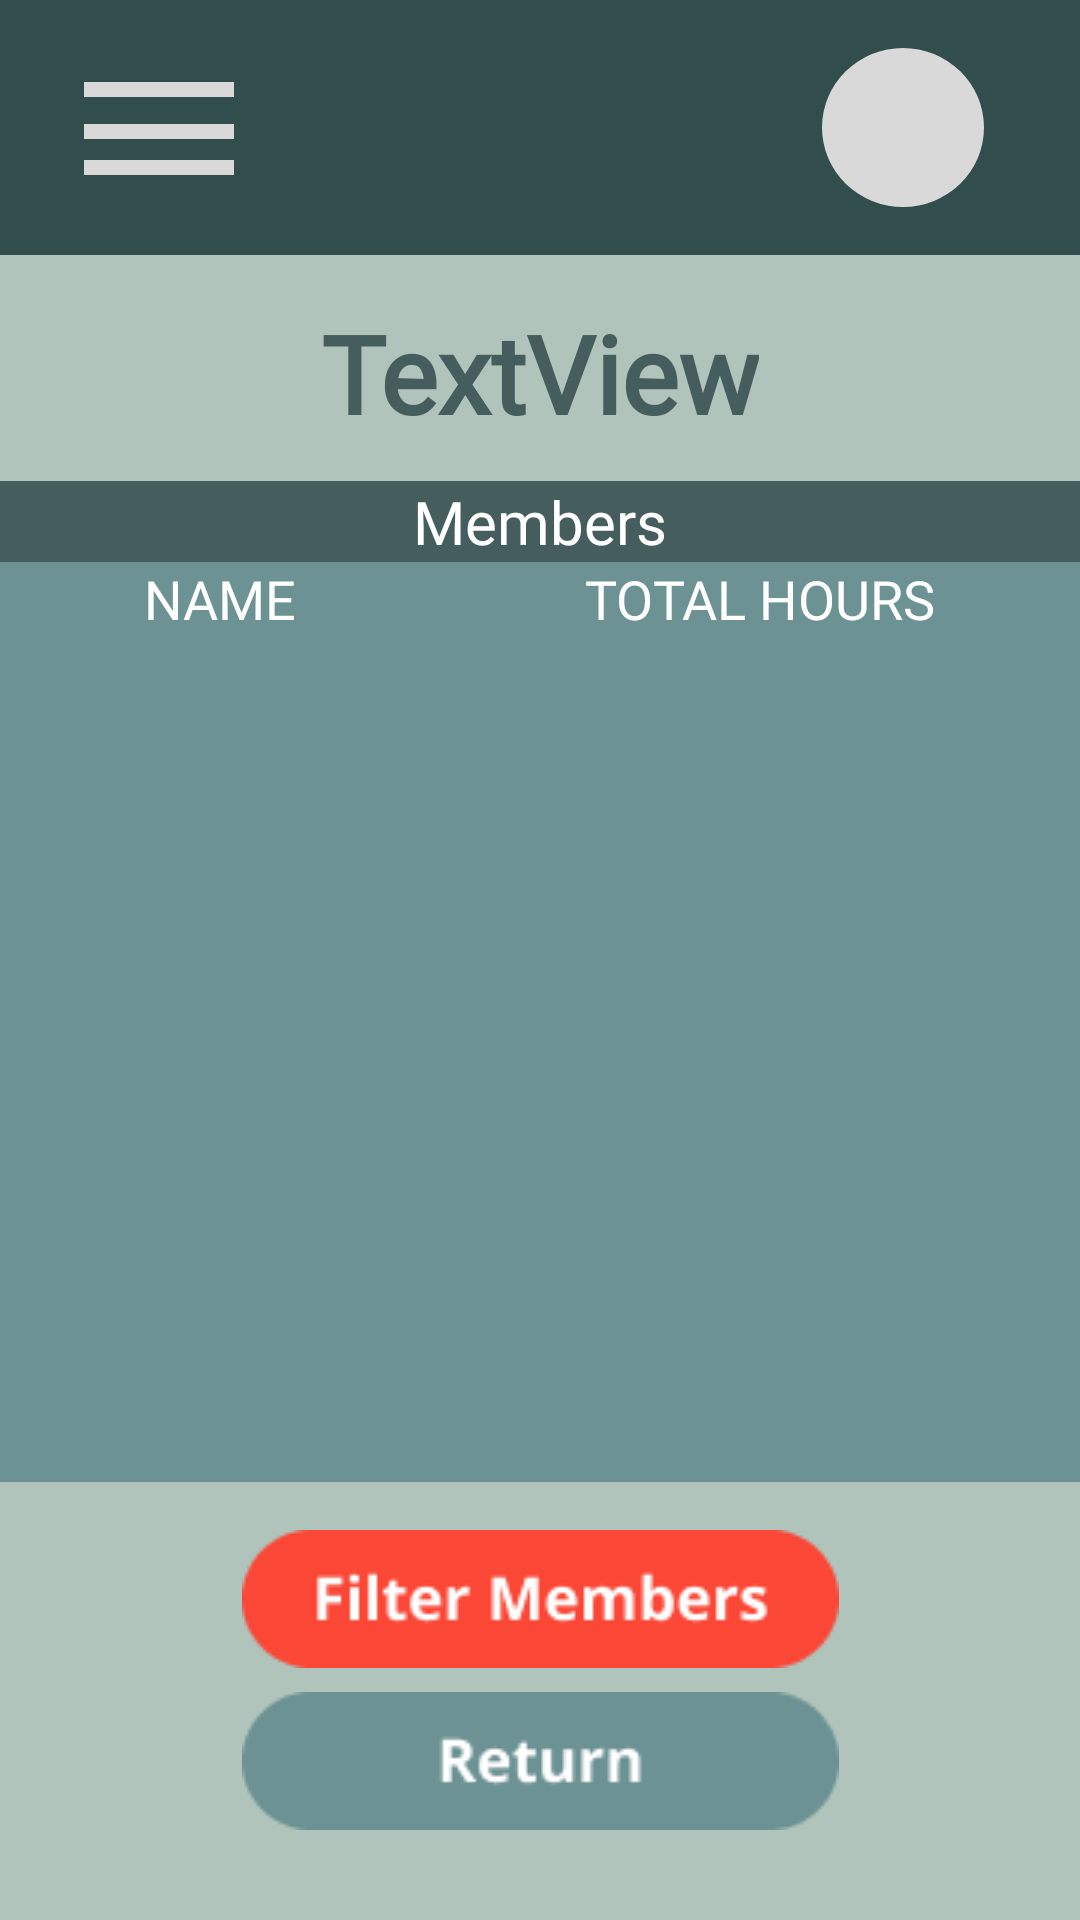

Produce the Android XML layout that renders to this screen, including the resource entries it uses.
<!-- AndroidManifest.xml: application theme Theme.LOVELink -->
<!-- res/layout/members_page.xml -->
<?xml version="1.0" encoding="utf-8"?>
<androidx.constraintlayout.widget.ConstraintLayout xmlns:android="http://schemas.android.com/apk/res/android"
    xmlns:app="http://schemas.android.com/apk/res-auto"
    xmlns:tools="http://schemas.android.com/tools"
    android:layout_width="match_parent"
    android:layout_height="match_parent"
    android:background="#B0C4BB">

    <TextView
        android:id="@+id/committeeName"
        android:layout_width="wrap_content"
        android:layout_height="wrap_content"
        android:layout_marginTop="100dp"
        android:fontFamily="@font/arvo"
        android:text="TextView"
        android:textColor="#465D5D"
        android:textSize="36sp"
        android:textStyle="bold"
        app:layout_constraintEnd_toEndOf="parent"
        app:layout_constraintStart_toStartOf="parent"
        app:layout_constraintTop_toTopOf="parent" />

    <LinearLayout
        android:id="@+id/linearLayout3"
        android:layout_width="0dp"
        android:layout_height="0dp"
        android:layout_marginTop="12dp"
        android:layout_marginBottom="16dp"
        android:background="#6C9293"
        android:orientation="vertical"
        app:layout_constraintBottom_toTopOf="@+id/filterMembersbtn"
        app:layout_constraintEnd_toEndOf="parent"
        app:layout_constraintStart_toStartOf="parent"
        app:layout_constraintTop_toBottomOf="@+id/committeeName">

        <TextView
            android:id="@+id/textView2"
            android:layout_width="match_parent"
            android:layout_height="wrap_content"
            android:background="#465D5D"
            android:fontFamily="@font/arvo"
            android:text="Members"
            android:textAlignment="center"
            android:textColor="#FFFF"
            android:textSize="20sp" />

        <LinearLayout
            android:layout_width="match_parent"
            android:layout_height="wrap_content"
            android:orientation="horizontal">

            <TextView
                android:id="@+id/name_header_tv"
                android:layout_width="wrap_content"
                android:layout_height="match_parent"
                android:layout_weight="1"
                android:fontFamily="@font/arvo"
                android:text="NAME"
                android:textAlignment="center"
                android:textColor="#FFFF"
                android:textSize="18sp" />

            <TextView
                android:id="@+id/totalHoursHeader"
                android:layout_width="wrap_content"
                android:layout_height="match_parent"
                android:layout_weight="1"
                android:fontFamily="@font/arvo"
                android:text="TOTAL HOURS"
                android:textAlignment="center"
                android:textColor="#FFFF"
                android:textSize="18sp" />
        </LinearLayout>

        <androidx.recyclerview.widget.RecyclerView
            android:id="@+id/membersRecyclerView"
            android:layout_width="match_parent"
            android:layout_height="match_parent" />

    </LinearLayout>

    <ImageView
        android:id="@+id/filterMembersbtn"
        android:layout_width="wrap_content"
        android:layout_height="wrap_content"
        android:layout_marginBottom="8dp"
        app:layout_constraintBottom_toTopOf="@+id/returnbtn"
        app:layout_constraintEnd_toEndOf="parent"
        app:layout_constraintStart_toStartOf="parent"
        app:srcCompat="@drawable/filter_mbr_btn" />

    <ImageView
        android:id="@+id/returnbtn"
        android:layout_width="wrap_content"
        android:layout_height="wrap_content"
        android:layout_marginBottom="30dp"
        app:layout_constraintBottom_toBottomOf="parent"
        app:layout_constraintEnd_toEndOf="parent"
        app:layout_constraintStart_toStartOf="parent"
        app:srcCompat="@drawable/returnbtn_view_members_page" />

    <include
        android:id="@+id/navbar"
        layout="@layout/page_header"
        tools:layout_editor_absoluteX="125dp"
        tools:layout_editor_absoluteY="1dp" />

    <FrameLayout
        android:id="@+id/dialogFilterMembersContainer"
        android:layout_width="match_parent"
        android:layout_height="match_parent"
        android:background="#99000000"
        android:visibility="gone"
        app:layout_constraintBottom_toBottomOf="parent"
        app:layout_constraintEnd_toEndOf="parent"
        app:layout_constraintStart_toStartOf="parent"
        app:layout_constraintTop_toTopOf="parent"
        tools:visibility="visible">

        <include
            android:id="@+id/filter_members_dialog"
            layout="@layout/dialog_filter_members"
            android:layout_width="match_parent"
            android:layout_height="wrap_content"
            android:layout_gravity="center"
            android:layout_margin="32dp" />
    </FrameLayout>

</androidx.constraintlayout.widget.ConstraintLayout>
<!-- res/layout/page_header.xml (included above) -->
<?xml version="1.0" encoding="utf-8"?>
<androidx.constraintlayout.widget.ConstraintLayout xmlns:android="http://schemas.android.com/apk/res/android"
    xmlns:app="http://schemas.android.com/apk/res-auto"
    xmlns:tools="http://schemas.android.com/tools"
    android:layout_width="match_parent"
    android:layout_height="wrap_content"
    tools:visibility="visible">

    <androidx.constraintlayout.widget.ConstraintLayout
        android:id="@+id/nav_bar_container_cns"
        android:layout_width="match_parent"
        android:layout_height="wrap_content"
        android:background="#314E4C"
        app:layout_constraintEnd_toEndOf="parent"
        app:layout_constraintHorizontal_bias="0.0"
        app:layout_constraintStart_toStartOf="parent"
        app:layout_constraintTop_toTopOf="parent"
        tools:ignore="UnknownIdInLayout">

        <ImageButton
            android:id="@+id/menu_icon_nav_imgbtn"
            android:layout_width="50dp"
            android:layout_height="40dp"
            android:layout_marginStart="28dp"
            android:layout_marginTop="18dp"
            android:layout_marginBottom="18dp"
            android:background="#00FFFFFF"
            app:layout_constraintBottom_toBottomOf="parent"
            app:layout_constraintStart_toStartOf="parent"
            app:layout_constraintTop_toTopOf="parent"
            app:srcCompat="@drawable/menubtn" />

        <ImageButton
            android:id="@+id/pfp_holder_imgbtn"
            android:layout_width="wrap_content"
            android:layout_height="wrap_content"
            android:layout_marginTop="16dp"
            android:layout_marginEnd="32dp"
            android:layout_marginBottom="16dp"
            android:layout_weight="1"
            android:background="#00FFFFFF"
            app:layout_constraintBottom_toBottomOf="parent"
            app:layout_constraintEnd_toEndOf="parent"
            app:layout_constraintTop_toTopOf="parent"
            app:srcCompat="@drawable/pfp_icon_holder" />

    </androidx.constraintlayout.widget.ConstraintLayout>

    <LinearLayout
        android:id="@+id/nav_bar_container_lnr"
        android:layout_width="match_parent"
        android:layout_height="wrap_content"
        android:orientation="vertical"
        app:layout_constraintTop_toBottomOf="@+id/nav_bar_container_cns"
        tools:layout_editor_absoluteX="0dp"
        tools:visibility="gone"
        android:visibility="gone">

        
        <ImageView
            android:id="@+id/nav_home_btn"
            android:layout_width="match_parent"
            android:layout_height="wrap_content"
            android:adjustViewBounds="true"
            app:srcCompat="@drawable/nav_home_btn" />

        <ImageView
            android:id="@+id/nav_acts_btn"
            android:layout_width="match_parent"
            android:layout_height="wrap_content"
            android:adjustViewBounds="true"
            app:srcCompat="@drawable/nav_activities_btn" />

        <ImageView
            android:id="@+id/nav_members_btn"
            android:layout_width="match_parent"
            android:layout_height="wrap_content"
            android:adjustViewBounds="true"
            app:srcCompat="@drawable/nav_members_btn" />

    </LinearLayout>



</androidx.constraintlayout.widget.ConstraintLayout>
<!-- res/layout/dialog_filter_members.xml (included above) -->
<?xml version="1.0" encoding="utf-8"?>
<androidx.constraintlayout.widget.ConstraintLayout xmlns:android="http://schemas.android.com/apk/res/android"
    xmlns:app="http://schemas.android.com/apk/res-auto"
    android:layout_width="match_parent"
    android:layout_height="wrap_content"
    android:background="#424242"
    android:paddingBottom="32dp">

    <View
        android:id="@+id/headerBox"
        android:layout_width="0dp"
        android:layout_height="0dp"
        android:background="#546E7A"
        app:layout_constraintTop_toTopOf="parent"
        app:layout_constraintBottom_toBottomOf="@+id/closebtn"
        app:layout_constraintStart_toStartOf="parent"
        app:layout_constraintEnd_toEndOf="parent"
        android:layout_marginBottom="-16dp" />

    <ImageView
        android:id="@+id/closebtn"
        android:layout_width="wrap_content"
        android:layout_height="wrap_content"
        android:layout_marginStart="16dp"
        android:layout_marginTop="16dp"
        app:layout_constraintStart_toStartOf="parent"
        app:layout_constraintTop_toTopOf="parent"
        app:srcCompat="@drawable/x_btn" />

    <TextView
        android:id="@+id/filterTitle"
        android:layout_width="wrap_content"
        android:layout_height="wrap_content"
        android:text="Filter by Total Hours"
        android:textColor="@android:color/white"
        android:textSize="20sp"
        android:textStyle="bold"
        app:layout_constraintTop_toBottomOf="@id/closebtn"
        app:layout_constraintStart_toStartOf="parent"
        app:layout_constraintEnd_toEndOf="parent"
        android:layout_marginTop="24dp"/>

    <LinearLayout
        android:id="@+id/filterLayout"
        android:layout_width="0dp"
        android:layout_height="wrap_content"
        android:orientation="horizontal"
        android:layout_marginTop="16dp"
        android:layout_marginHorizontal="24dp"
        app:layout_constraintTop_toBottomOf="@id/filterTitle"
        app:layout_constraintStart_toStartOf="parent"
        app:layout_constraintEnd_toEndOf="parent"
        android:gravity="center_vertical">

        <EditText
            android:id="@+id/minHoursEditText"
            android:layout_width="0dp"
            android:layout_height="50dp"
            android:layout_weight="1"
            android:background="#E0E0E0"
            android:hint="Min Hours"
            android:inputType="number"
            android:paddingHorizontal="16dp"
            android:gravity="center"
            android:textColorHint="@android:color/darker_gray" />

        <TextView
            android:layout_width="wrap_content"
            android:layout_height="wrap_content"
            android:text="-"
            android:textColor="@android:color/white"
            android:textSize="24sp"
            android:layout_marginHorizontal="8dp"/>

        <EditText
            android:id="@+id/maxHoursEditText"
            android:layout_width="0dp"
            android:layout_height="50dp"
            android:layout_weight="1"
            android:background="#E0E0E0"
            android:hint="Max Hours"
            android:inputType="number"
            android:paddingHorizontal="16dp"
            android:gravity="center"
            android:textColorHint="@android:color/darker_gray" />

    </LinearLayout>

    <ImageView
        android:id="@+id/confirmbtn"
        android:layout_width="wrap_content"
        android:layout_height="wrap_content"
        android:layout_marginTop="24dp"
        app:srcCompat="@drawable/confirm_btn"
        app:layout_constraintTop_toBottomOf="@id/filterLayout"
        app:layout_constraintStart_toStartOf="parent"
        app:layout_constraintEnd_toEndOf="parent"/>

</androidx.constraintlayout.widget.ConstraintLayout>
<!-- resources referenced by this layout -->
<resources>
  <!-- drawable confirm_btn: png bitmap (drawable, 1506 bytes) -->
  <!-- drawable filter_mbr_btn: png bitmap (drawable, 2641 bytes) -->
  <!-- drawable menubtn (drawable) -->
  <vector xmlns:android="http://schemas.android.com/apk/res/android"
      android:width="51dp"
      android:height="31dp"
      android:viewportWidth="51"
      android:viewportHeight="31">
    <path
        android:pathData="M0,2.5L51,2.5"
        android:strokeWidth="5"
        android:fillColor="#00000000"
        android:strokeColor="#D9D9D9"/>
    <path
        android:pathData="M0,16.5L51,16.5"
        android:strokeWidth="5"
        android:fillColor="#00000000"
        android:strokeColor="#D9D9D9"/>
    <path
        android:pathData="M0,28.5L51,28.5"
        android:strokeWidth="5"
        android:fillColor="#00000000"
        android:strokeColor="#D9D9D9"/>
  </vector>
  <!-- drawable nav_activities_btn: png bitmap (drawable, 1694 bytes) -->
  <!-- drawable nav_home_btn: png bitmap (drawable, 1055 bytes) -->
  <!-- drawable nav_members_btn: png bitmap (drawable, 1533 bytes) -->
  <!-- drawable pfp_icon_holder (drawable) -->
  <vector xmlns:android="http://schemas.android.com/apk/res/android"
      android:width="54dp"
      android:height="53dp"
      android:viewportWidth="54"
      android:viewportHeight="53">
    <path
        android:pathData="M0,26.5a27,26.5 0,1 0,54 0a27,26.5 0,1 0,-54 0z"
        android:fillColor="#D9D9D9"/>
  </vector>
  <!-- drawable returnbtn_view_members_page: png bitmap (drawable, 1869 bytes) -->
  <!-- drawable x_btn: png bitmap (drawable, 259 bytes) -->
  <style name="Theme.LOVELink" parent="Theme.MaterialComponents.DayNight.NoActionBar">
          
          <item name="colorPrimary">@color/purple_500</item>
          <item name="colorPrimaryVariant">@color/purple_700</item>
          <item name="colorOnPrimary">@color/white</item>
          
          <item name="colorSecondary">@color/teal_200</item>
          <item name="colorSecondaryVariant">@color/teal_700</item>
          <item name="colorOnSecondary">@color/black</item>
          
          <item name="android:statusBarColor">?attr/colorPrimaryVariant</item>
          
      </style>
  <!-- not gathered from this repository: default colours our renderer supplied (Android Studio template values) -->
  <color name="purple_500">#FF6200EE</color>
  <color name="purple_700">#FF3700B3</color>
  <color name="teal_200">#FF03DAC5</color>
  <color name="teal_700">#FF018786</color>
  <color name="black">#FF000000</color>
  <color name="white">#FFFFFFFF</color>
</resources>
